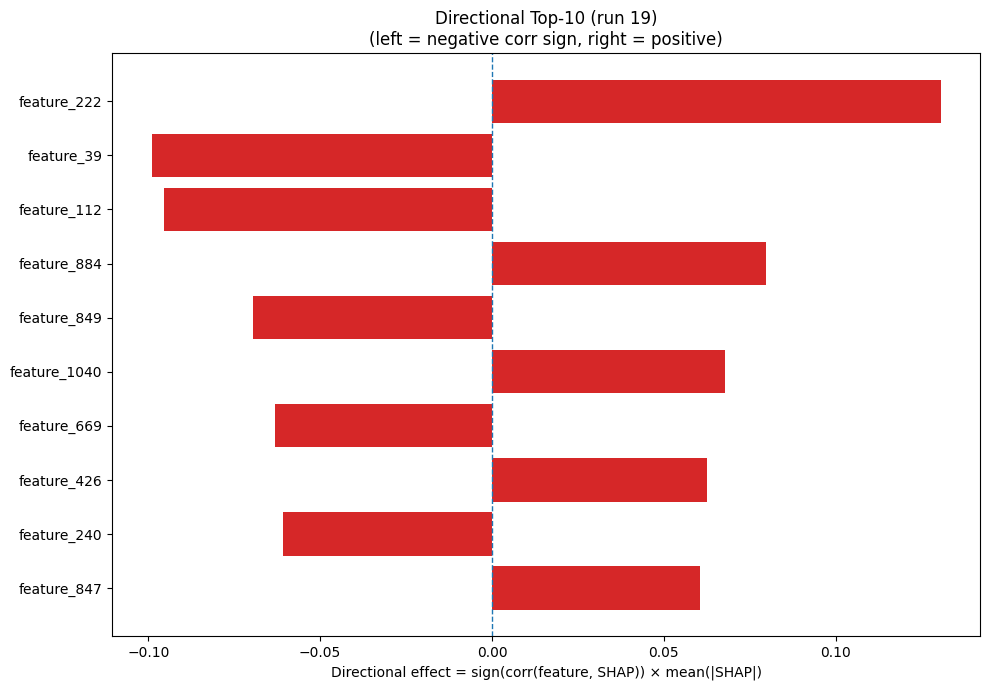

The data file committed next to this chart (first rows):
Index, Feature, CorrSign, MeanAbsSHAP, DirectionalEffect
222, feature_222, 1.0, 0.1306, 0.1306
39, feature_39, -1.0, 0.09904, -0.09904
112, feature_112, -1.0, 0.09536, -0.09536
884, feature_884, 1.0, 0.07963, 0.07963
849, feature_849, -1.0, 0.06966, -0.06966
1040, feature_1040, 1.0, 0.06795, 0.06795
669, feature_669, -1.0, 0.06321, -0.06321
426, feature_426, 1.0, 0.06256, 0.06256
240, feature_240, -1.0, 0.06076, -0.06076
847, feature_847, 1.0, 0.06055, 0.06055
575, feature_575, -1.0, 0.05416, -0.05416
702, feature_702, -1.0, 0.05412, -0.05412
370, feature_370, 1.0, 0.0517, 0.0517
860, feature_860, 1.0, 0.05104, 0.05104
129, feature_129, -1.0, 0.04885, -0.04885
777, feature_777, 1.0, 0.0466, 0.0466
532, feature_532, -1.0, 0.04407, -0.04407
1223, feature_1223, -1.0, 0.0382, -0.0382
807, feature_807, 1.0, 0.03714, 0.03714
242, feature_242, 1.0, 0.03614, 0.03614
735, feature_735, -1.0, 0.03606, -0.03606
478, feature_478, 1.0, 0.03555, 0.03555
0, A, 1.0, 0.03546, 0.03546
497, feature_497, -1.0, 0.0353, -0.0353
333, feature_333, -1.0, 0.03343, -0.03343
724, feature_724, -1.0, 0.03225, -0.03225
1055, feature_1055, -1.0, 0.03178, -0.03178
823, feature_823, 1.0, 0.03094, 0.03094
531, feature_531, 1.0, 0.02861, 0.02861
387, feature_387, 1.0, 0.02761, 0.02761
917, feature_917, -1.0, 0.02611, -0.02611
1184, feature_1184, -1.0, 0.02422, -0.02422
753, feature_753, -1.0, 0.02392, -0.02392
940, feature_940, 1.0, 0.02365, 0.02365
1174, feature_1174, 1.0, 0.02314, 0.02314
872, feature_872, 1.0, 0.02285, 0.02285
1086, feature_1086, -1.0, 0.02258, -0.02258
371, feature_371, 1.0, 0.02241, 0.02241
309, feature_309, -1.0, 0.02207, -0.02207
1010, feature_1010, 1.0, 0.02187, 0.02187
689, feature_689, 1.0, 0.02104, 0.02104
345, feature_345, 1.0, 0.0199, 0.0199
825, feature_825, -1.0, 0.01985, -0.01985
175, feature_175, -1.0, 0.01977, -0.01977
1079, feature_1079, -1.0, 0.01976, -0.01976
133, feature_133, -1.0, 0.01972, -0.01972
501, feature_501, 1.0, 0.01872, 0.01872
910, feature_910, -1.0, 0.01817, -0.01817
1245, feature_1245, 1.0, 0.01749, 0.01749
279, feature_279, -1.0, 0.01737, -0.01737
424, feature_424, 1.0, 0.01733, 0.01733
537, feature_537, -1.0, 0.01678, -0.01678
341, feature_341, -1.0, 0.01673, -0.01673
928, feature_928, -1.0, 0.01669, -0.01669
967, feature_967, -1.0, 0.0166, -0.0166
1082, feature_1082, 1.0, 0.01655, 0.01655
145, feature_145, 1.0, 0.01627, 0.01627
947, feature_947, 1.0, 0.01605, 0.01605
1019, feature_1019, -1.0, 0.01575, -0.01575
1052, feature_1052, 1.0, 0.01548, 0.01548
... 1,220 more rows
